6-way image classification set "data" from GitHub (SasandinieJayarathna/WeddingLens); label vocabulary: boho chic, garden floral, luxury glamour, minimalist modern, rustic barn, traditional classic.

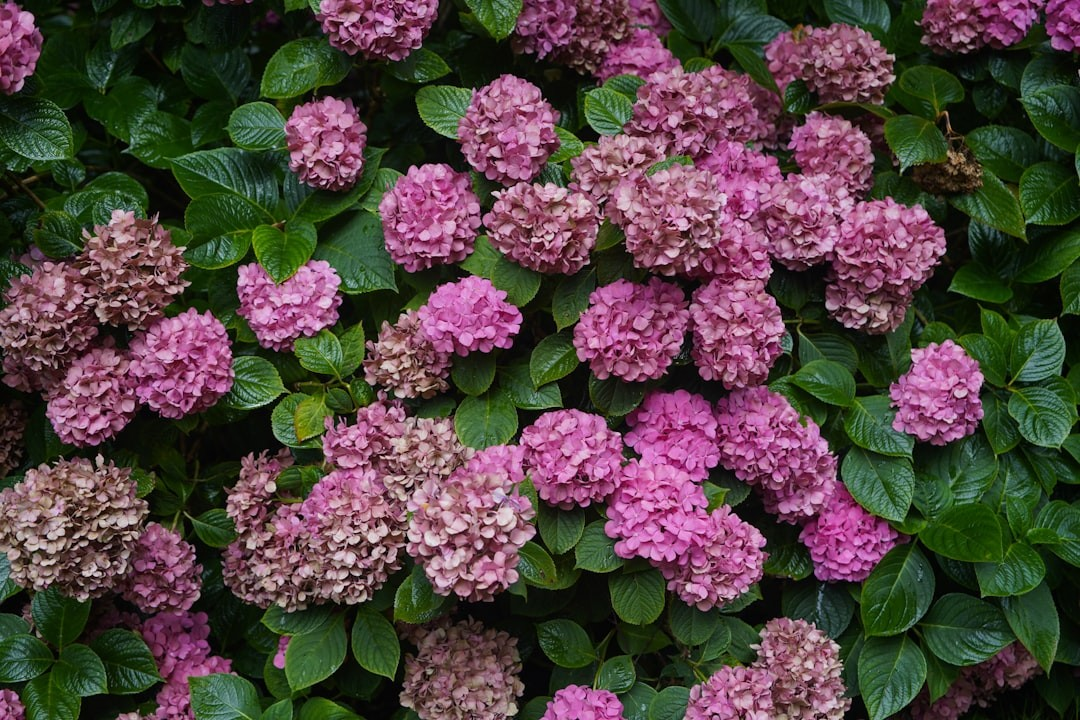
Label: garden floral

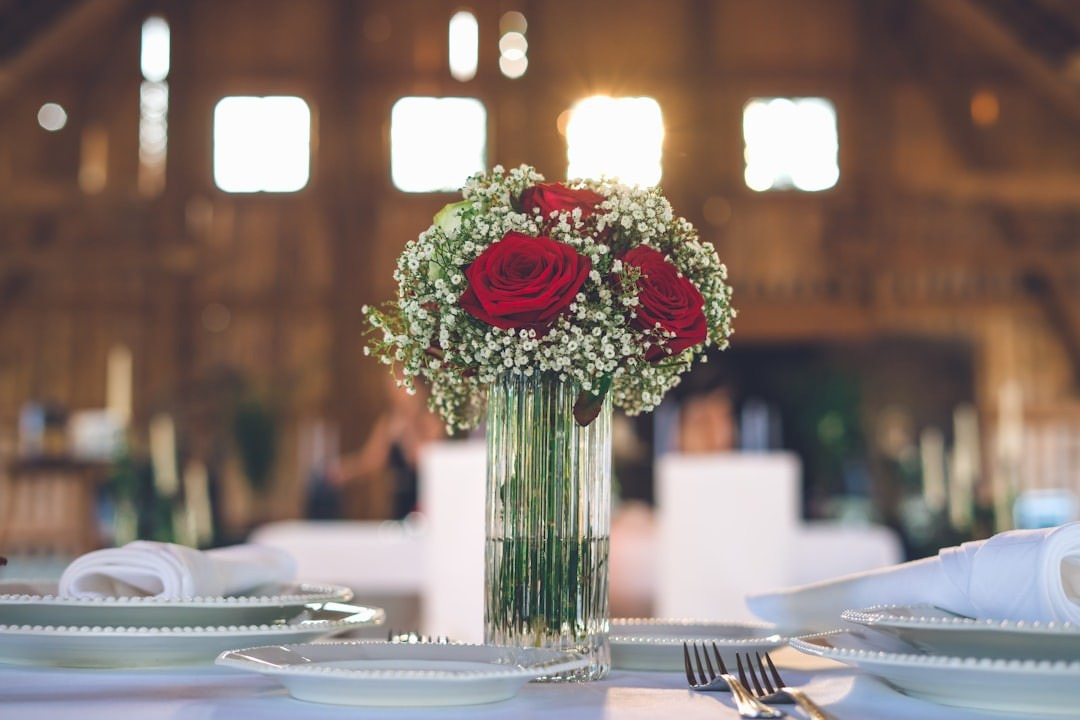
Label: rustic barn

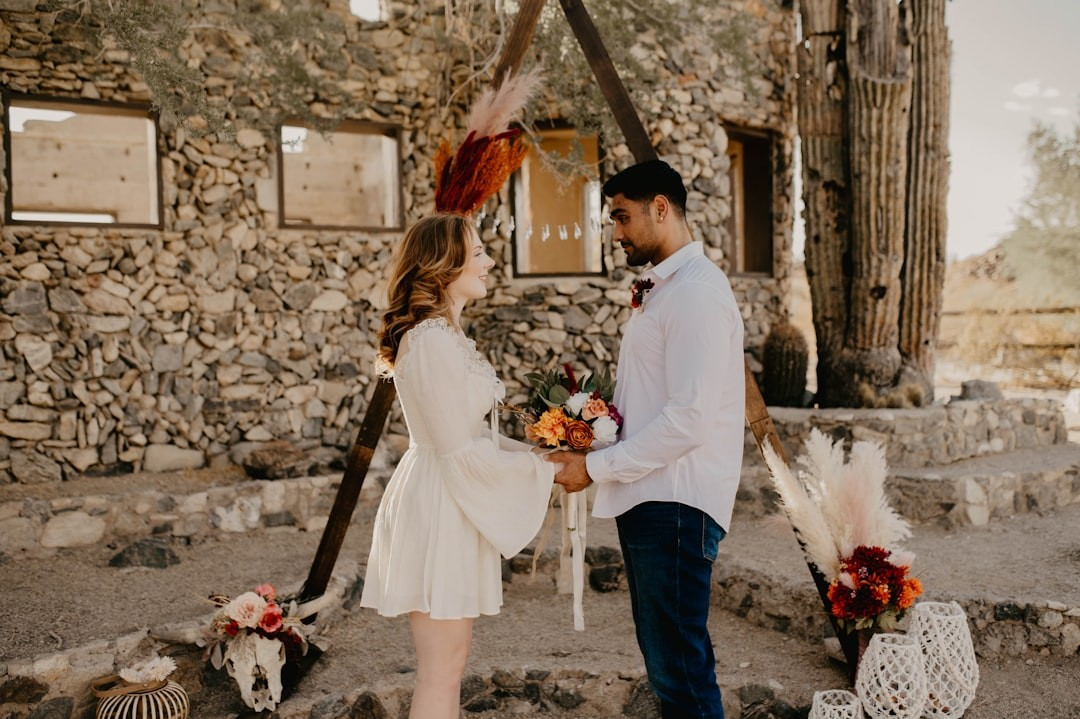
Label: boho chic

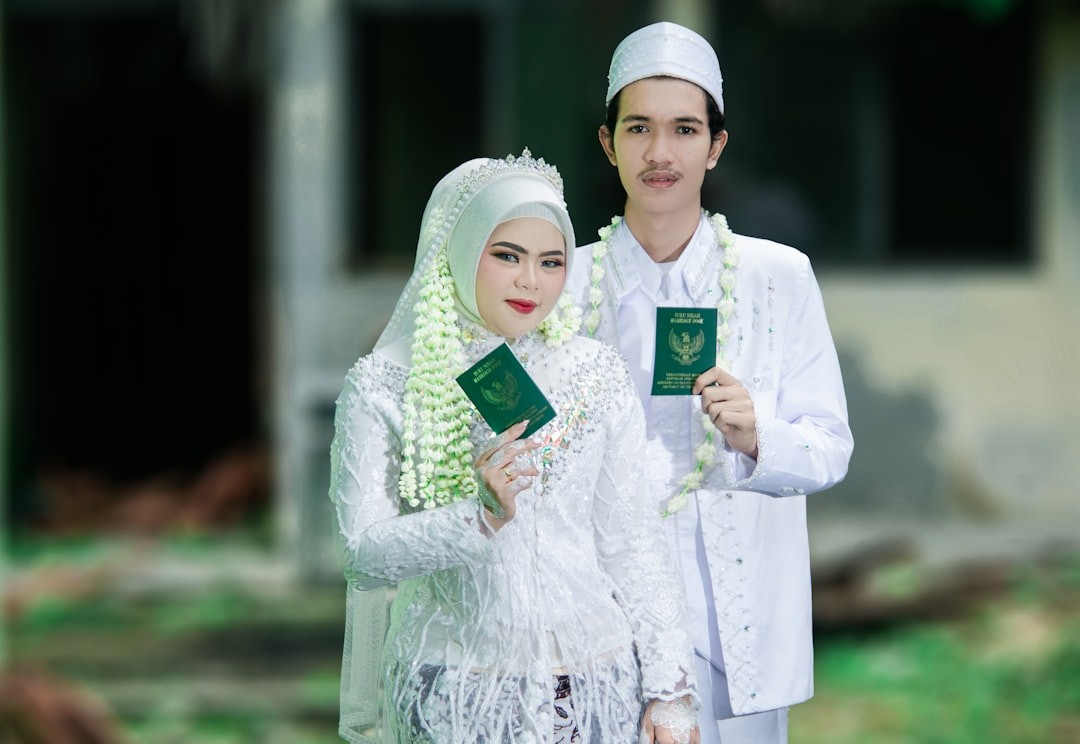
Label: traditional classic

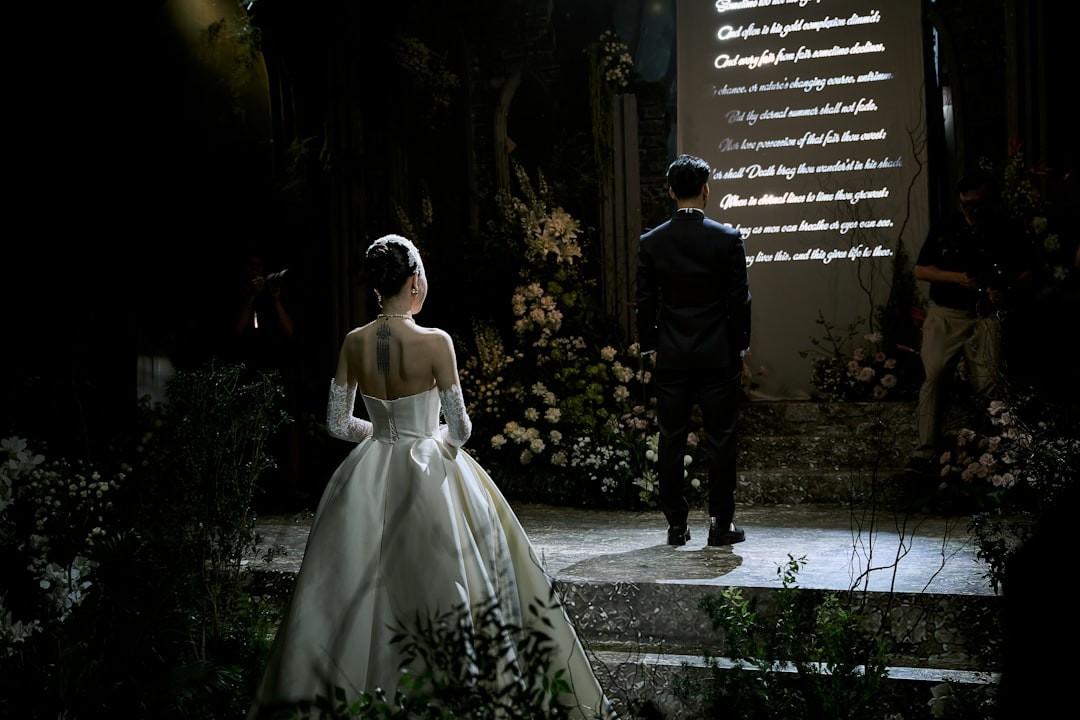
Label: luxury glamour

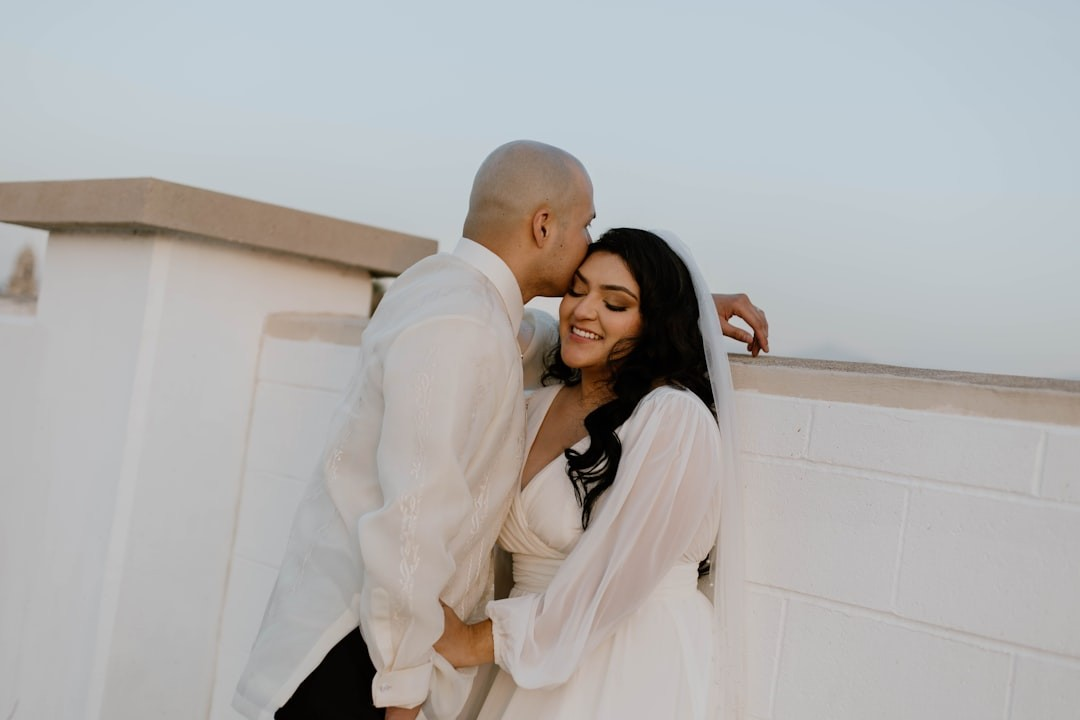
Label: minimalist modern
